Dataset: dataset (GitHub, Namangarg110/Rock-Paper-Scissors). Classes: none, paper, rock, scissors.

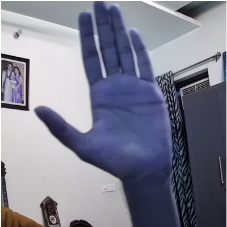
Label: paper

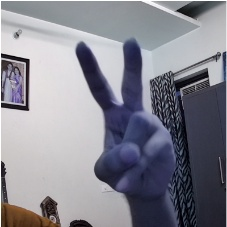
Label: scissors

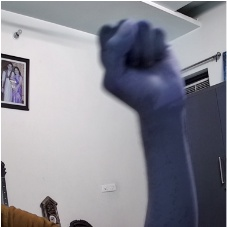
Label: rock

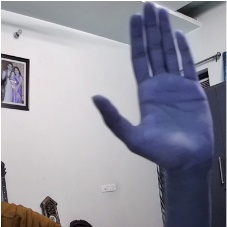
Label: paper

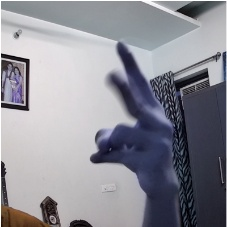
Label: scissors

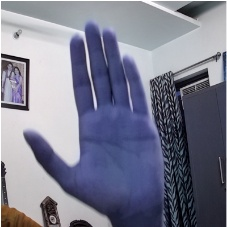
Label: paper
